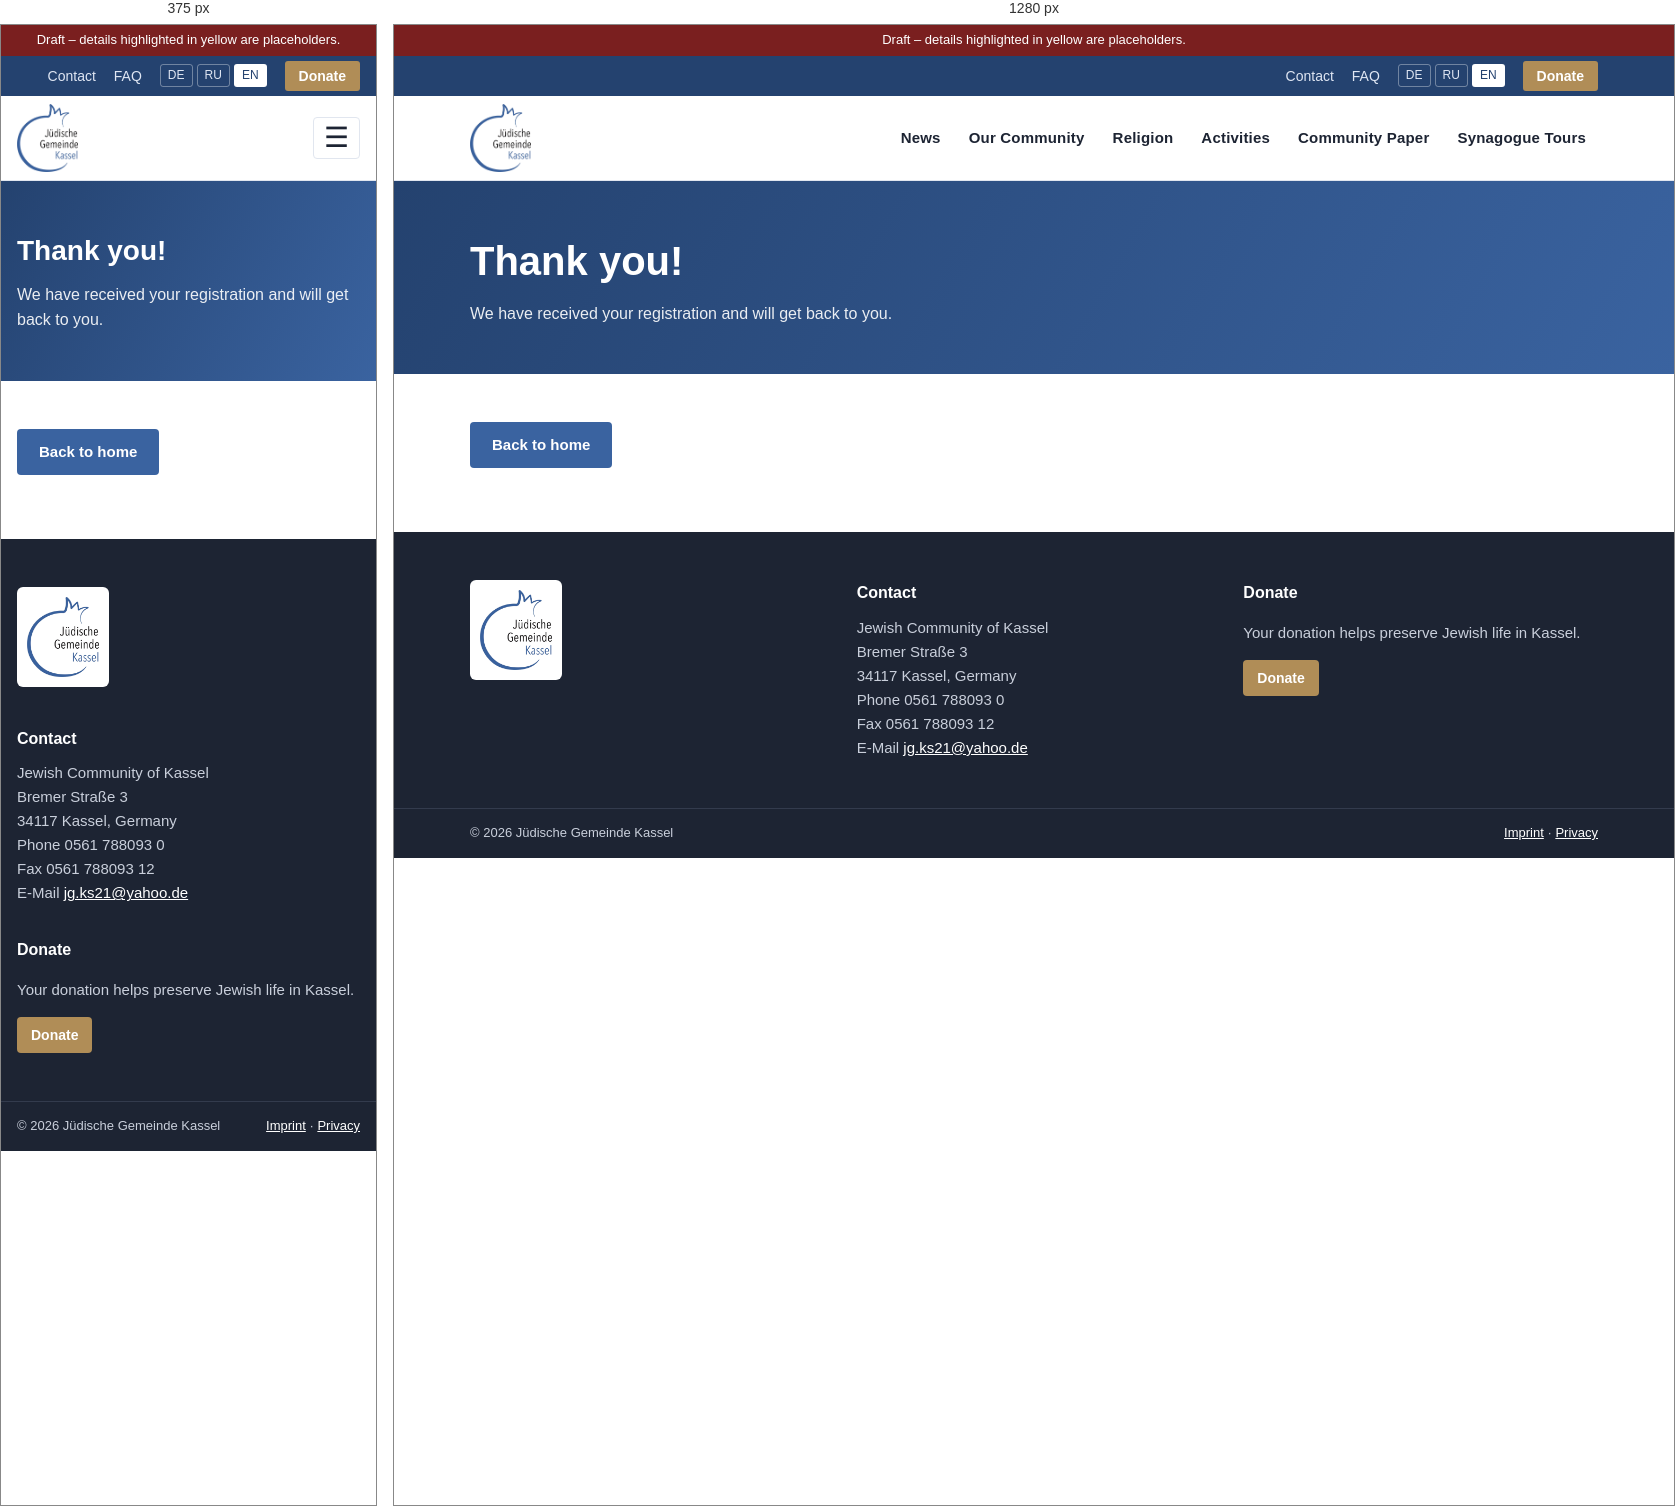
Rendered at 375 px and 1280 px, left to right.

<!-- file: danke.html -->
<!doctype html><html lang="en"><head><meta charset="utf-8"><meta name="viewport" content="width=device-width,initial-scale=1"><meta name="robots" content="noindex,nofollow">
<title>Thank you – Jewish Community of Kassel</title><link rel="stylesheet" href="../assets/style.css"><link rel="icon" href="../assets/logo.png"></head><body>
<div class="draft">Draft – details highlighted in yellow are placeholders.</div>
<div class="util"><div class="wrap"><a href="kontakt.html">Contact</a><a href="index.html#faq">FAQ</a><div class="lang"><a href="../danke.html" class="">DE</a><a href="../ru/danke.html" class="">RU</a><a href="../en/danke.html" class="on">EN</a></div><a class="donate" href="spenden.html">Donate</a></div></div>
<header class="main"><div class="wrap"><a class="brand" href="index.html"><img src="../assets/logo.png" alt="Logo Jewish Community of Kassel"></a><input type="checkbox" id="navt"><label for="navt" class="burger" aria-label="Menu">☰</label><nav class="menu"><a href="aktuelles.html" class="">News</a><a href="gemeinde.html" class="">Our Community</a><a href="religion.html" class="">Religion</a><a href="aktivitaeten.html" class="">Activities</a><a href="zeitung.html" class="">Community Paper</a><a href="fuehrungen.html" class="">Synagogue Tours</a></nav></div></header>
<div class="pagehead"><div class="wrap"><h1>Thank you!</h1><p>We have received your registration and will get back to you.</p></div></div><div class="content"><div class="wrap"><a class="btn" href="index.html">Back to home</a></div></div>
<footer class="site"><div class="wrap cols">
<div><a class="logo" href="index.html"><img src="../assets/logo.png" alt="Logo"></a></div>
<div><h4>Contact</h4>Jewish Community of Kassel<br>Bremer Straße 3<br>34117 Kassel, Germany<br>Phone 0561 788093 0<br>Fax 0561 788093 12<br>E-Mail <a href="mailto:jg.ks21@yahoo.de">jg.ks21@yahoo.de</a></div>
<div><h4>Donate</h4><p>Your donation helps preserve Jewish life in Kassel.</p><a class="btn gold sm" href="spenden.html">Donate</a></div>
</div><div class="legal"><div class="wrap"><span>© 2026 Jüdische Gemeinde Kassel</span><span><a href="../impressum.html">Imprint</a> · <a href="../datenschutz.html">Privacy</a></span></div></div></footer>
</body></html>

/* @media block from style.css */
@media(max-width:960px){
 .split.issue{grid-template-columns:1fr}
 .split.issue .card{max-width:320px}
 .burger{display:block}
 nav.menu{display:none;position:absolute;top:100%;left:0;right:0;background:#fff;flex-direction:column;padding:8px 16px 16px;border-bottom:1px solid var(--line)}
 #navt:checked~nav.menu{display:flex}
 header.main .wrap{position:relative}
 .support .wrap,.split,footer.site .cols{grid-template-columns:1fr}
 .strip{grid-template-columns:repeat(3,1fr)}
 .event{grid-template-columns:72px 1fr}
 .event .act{grid-column:1/-1}
}